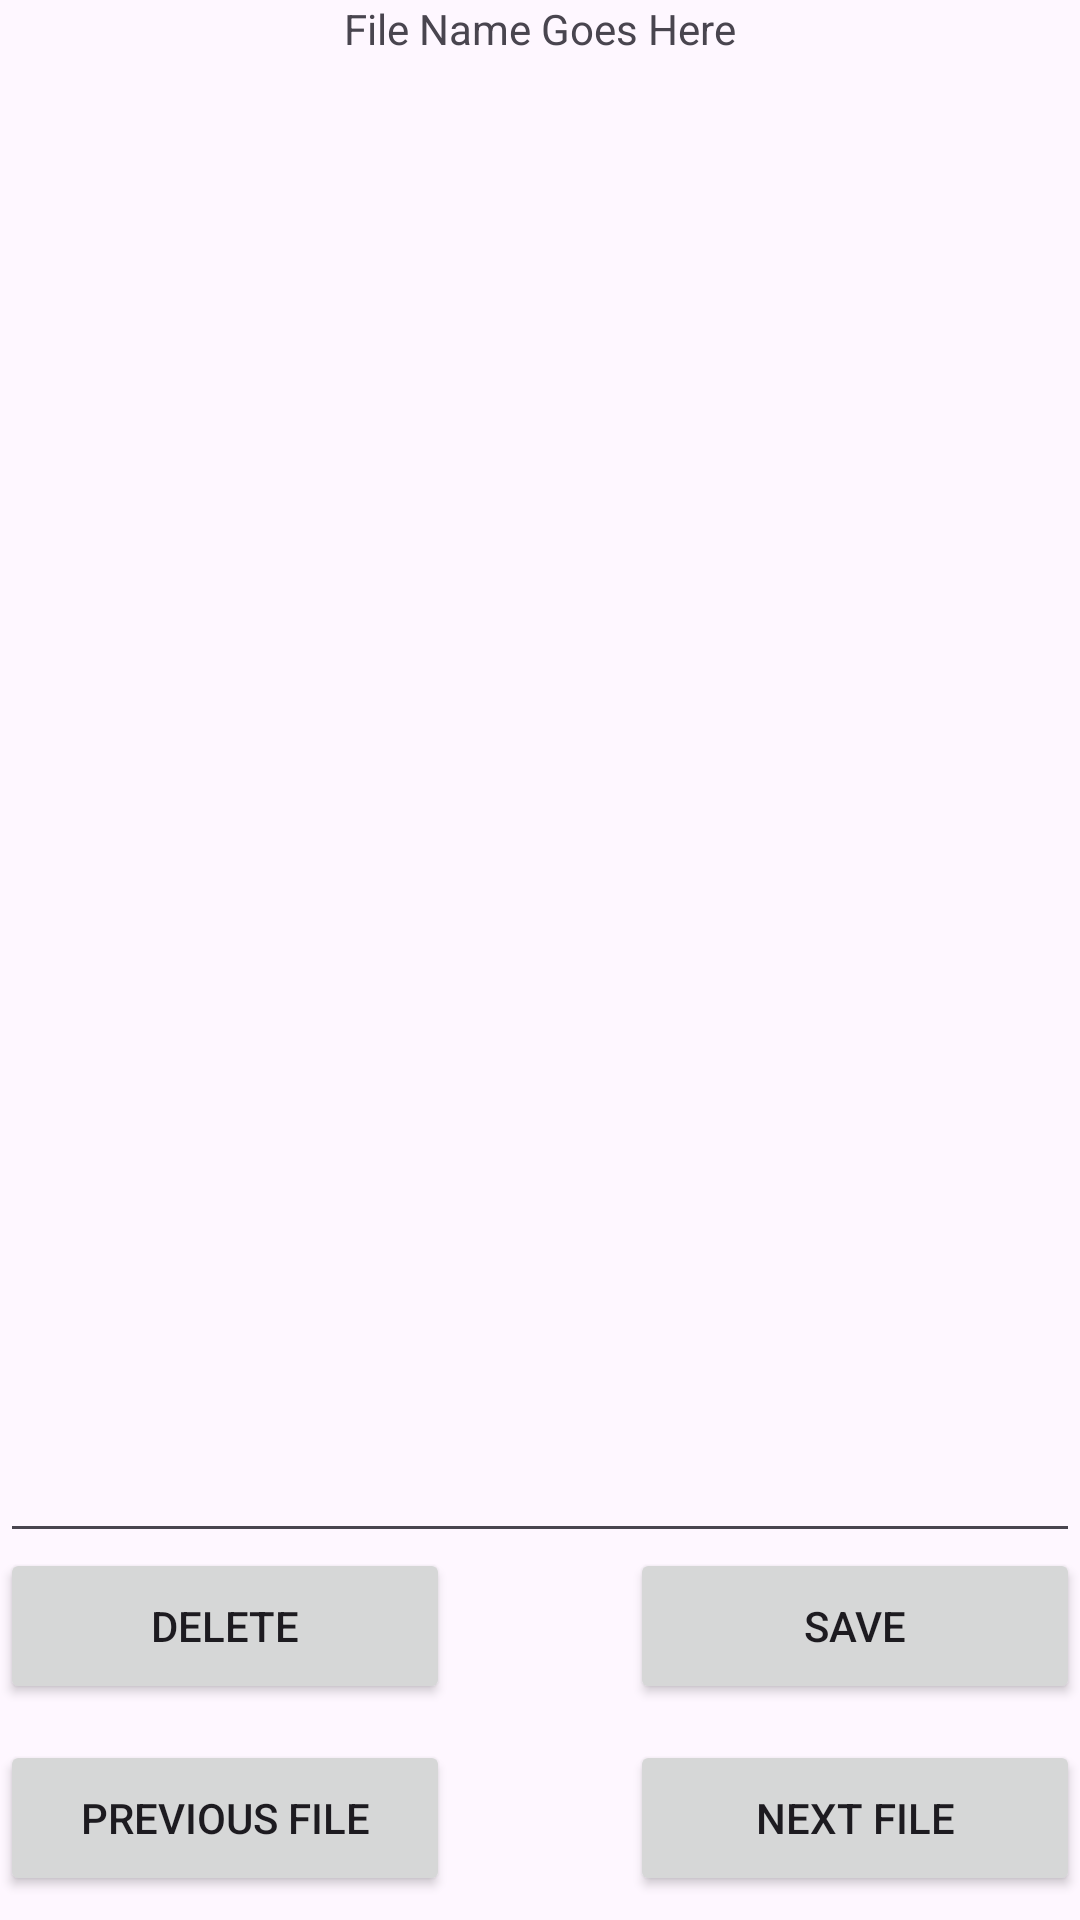

Here is an Android app screen rendered from its layout file. Give the layout XML and the strings, colors and styles it references.
<!-- AndroidManifest.xml: application theme Theme.ReviewLifeRepeat -->
<!-- res/layout/activity_list_past_reviews.xml -->
<?xml version="1.0" encoding="utf-8"?>
<androidx.constraintlayout.widget.ConstraintLayout xmlns:android="http://schemas.android.com/apk/res/android"
    xmlns:app="http://schemas.android.com/apk/res-auto"
    xmlns:tools="http://schemas.android.com/tools"
    android:layout_width="match_parent"
    android:layout_height="match_parent"
    tools:context=".ListPastReviewsActivity">

    <Button
        android:id="@+id/buttonPreviousFile"
        android:layout_width="150dp"
        android:layout_height="52dp"
        android:layout_marginBottom="8dp"
        android:text="@string/previous_file"
        app:layout_constraintBottom_toBottomOf="parent"
        app:layout_constraintStart_toStartOf="parent" />

    <TextView
        android:id="@+id/textViewFileName"
        android:layout_width="wrap_content"
        android:layout_height="wrap_content"
        android:text="@string/file_name_goes_here"
        app:layout_constraintEnd_toEndOf="parent"
        app:layout_constraintStart_toStartOf="parent"
        app:layout_constraintTop_toTopOf="parent" />

    <EditText
        android:id="@+id/editTextFileText"
        android:layout_width="match_parent"
        android:layout_height="500dp"
        android:ems="10"
        android:gravity="start|top"
        android:inputType="textMultiLine"
        app:layout_constraintBottom_toTopOf="@+id/buttonSaveFile"
        app:layout_constraintEnd_toEndOf="parent"
        app:layout_constraintStart_toStartOf="parent"
        app:layout_constraintTop_toBottomOf="@+id/textViewFileName" />

    <Button
        android:id="@+id/buttonDeleteFile"
        android:layout_width="150dp"
        android:layout_height="52dp"
        android:layout_marginBottom="12dp"
        android:text="@string/delete"
        app:layout_constraintBottom_toTopOf="@+id/buttonPreviousFile"
        app:layout_constraintStart_toStartOf="parent" />

    <Button
        android:id="@+id/buttonNextFile"
        android:layout_width="150dp"
        android:layout_height="52dp"
        android:layout_marginBottom="8dp"
        android:text="@string/next_file"
        app:layout_constraintBottom_toBottomOf="parent"
        app:layout_constraintEnd_toEndOf="parent" />

    <Button
        android:id="@+id/buttonSaveFile"
        android:layout_width="150dp"
        android:layout_height="52dp"
        android:layout_marginBottom="12dp"
        android:text="@string/save"
        app:layout_constraintBottom_toTopOf="@+id/buttonNextFile"
        app:layout_constraintEnd_toEndOf="parent" />
</androidx.constraintlayout.widget.ConstraintLayout>
<!-- resources referenced by this layout -->
<resources>
  <string name="delete">Delete</string>
  <string name="file_name_goes_here">File Name Goes Here</string>
  <string name="next_file">Next File</string>
  <string name="previous_file">Previous File</string>
  <string name="save">Save</string>
  <style name="Theme.ReviewLifeRepeat" parent="Base.Theme.ReviewLifeRepeat" />
  <style name="Base.Theme.ReviewLifeRepeat" parent="Theme.Material3.DayNight.NoActionBar">
          
          
      </style>
</resources>
